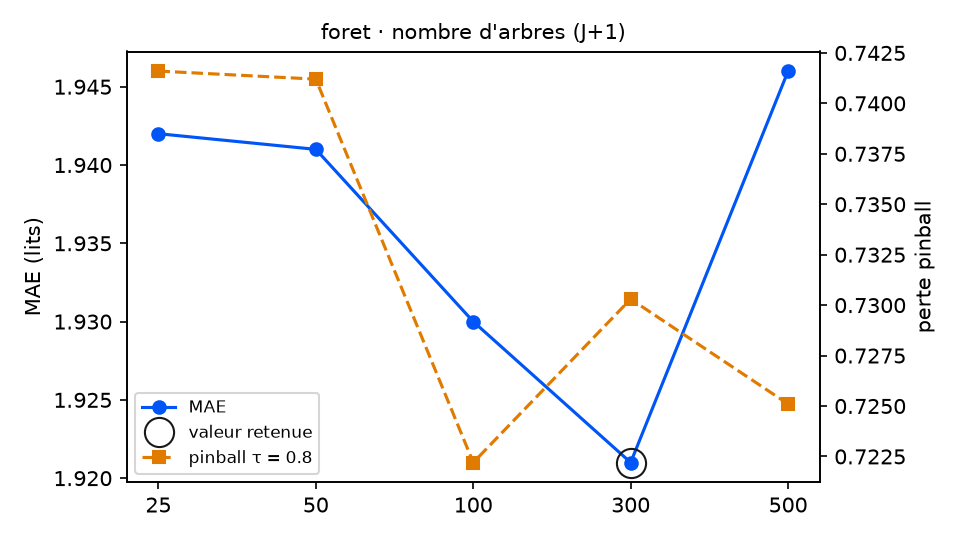

Values plotted in this chart, from the file beside it:
variante; MAE; RMSE; biais; pinball τ=0.8; couverture 90 %; temps (s); DM p (pinball τ=0.8); p Holm; vs choix retenu
arbres = 25; 1.942; 2.552; 0.064; 0.7416; 94.0; 2.0; 0.4161; 1.0; équivalent
arbres = 50; 1.941; 2.558; 0.057; 0.7412; 94.0; 3.8; 0.3841; 1.0; équivalent
arbres = 100; 1.93; 2.566; 0.05; 0.7222; 93.4; 7.6; 0.3612; 1.0; équivalent
arbres = 300 (retenu); 1.921; 2.533; 0.044; 0.7303; 94.0; 22.7; ; ; — choix retenu
arbres = 500; 1.946; 2.565; 0.036; 0.7251; 94.0; 38.0; 0.5054; 1.0; équivalent
